Image classification data set "dataset_split_v2" (penoFahmi/pelatihan-model-sawit on GitHub). Class labels (4): lewat matang, matang, mengkal, mentah.

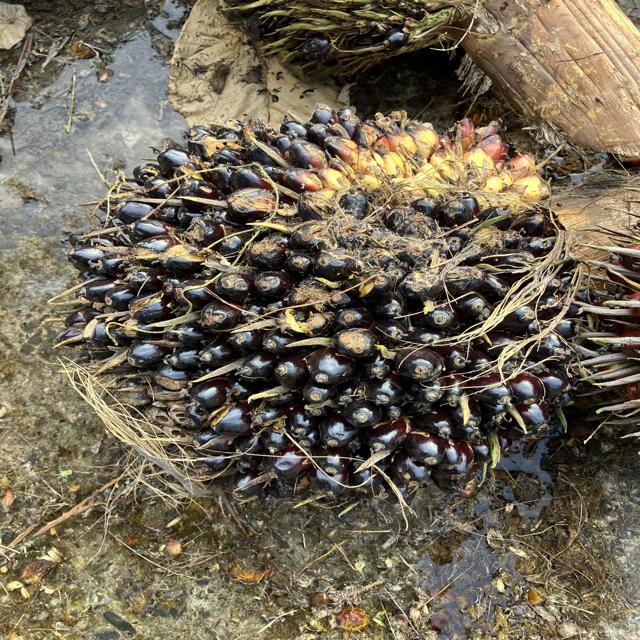
Label: mengkal

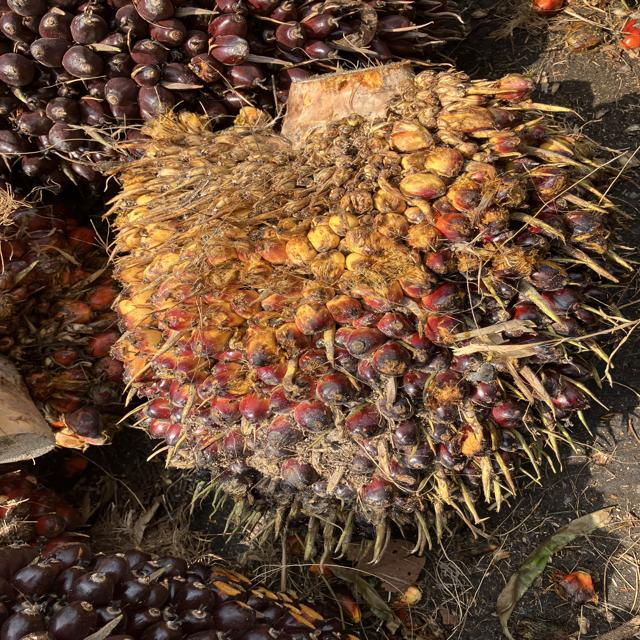
Label: mentah

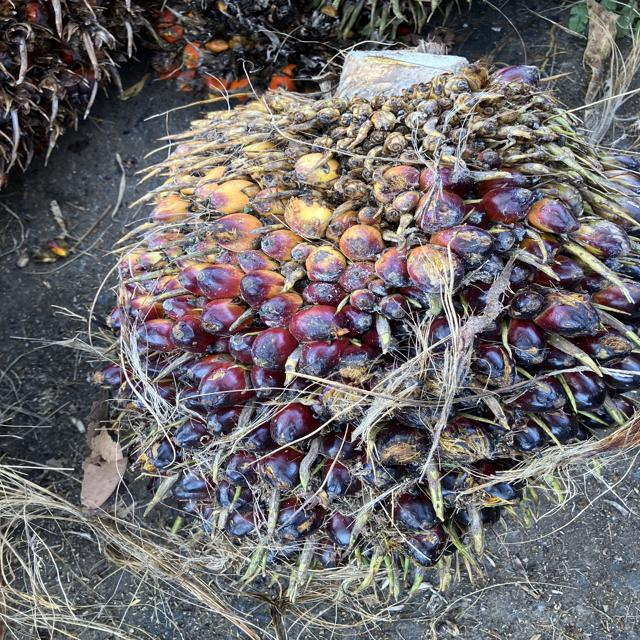
Label: mengkal

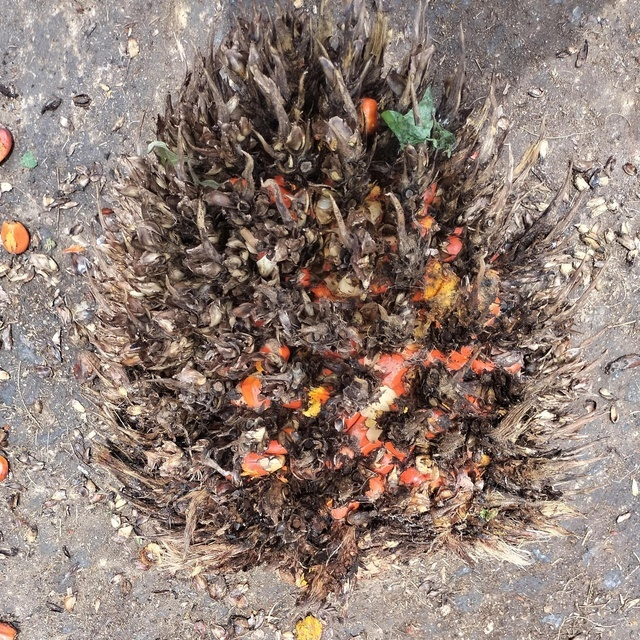
Label: lewat matang

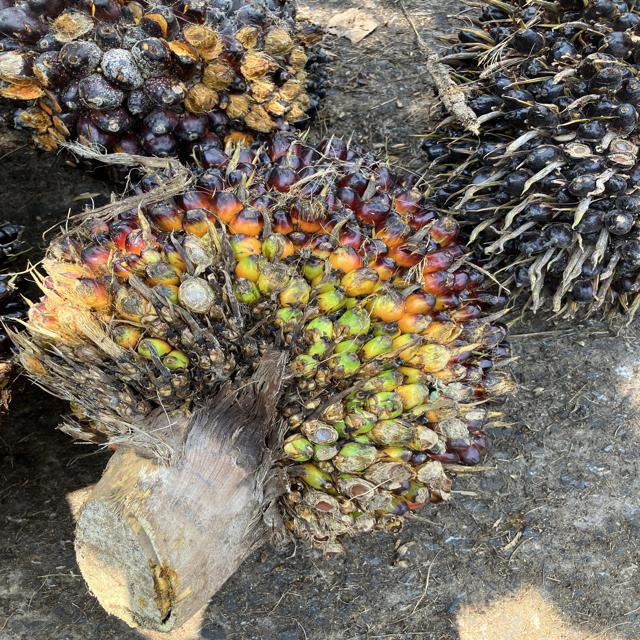
Label: mengkal

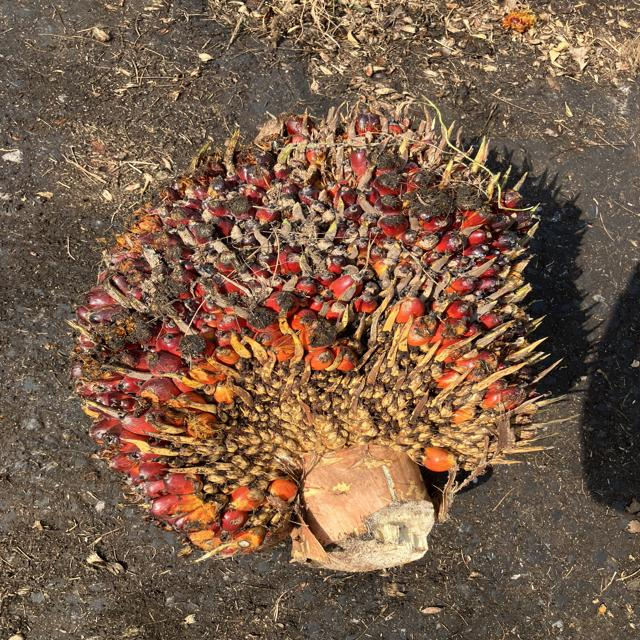
Label: matang
